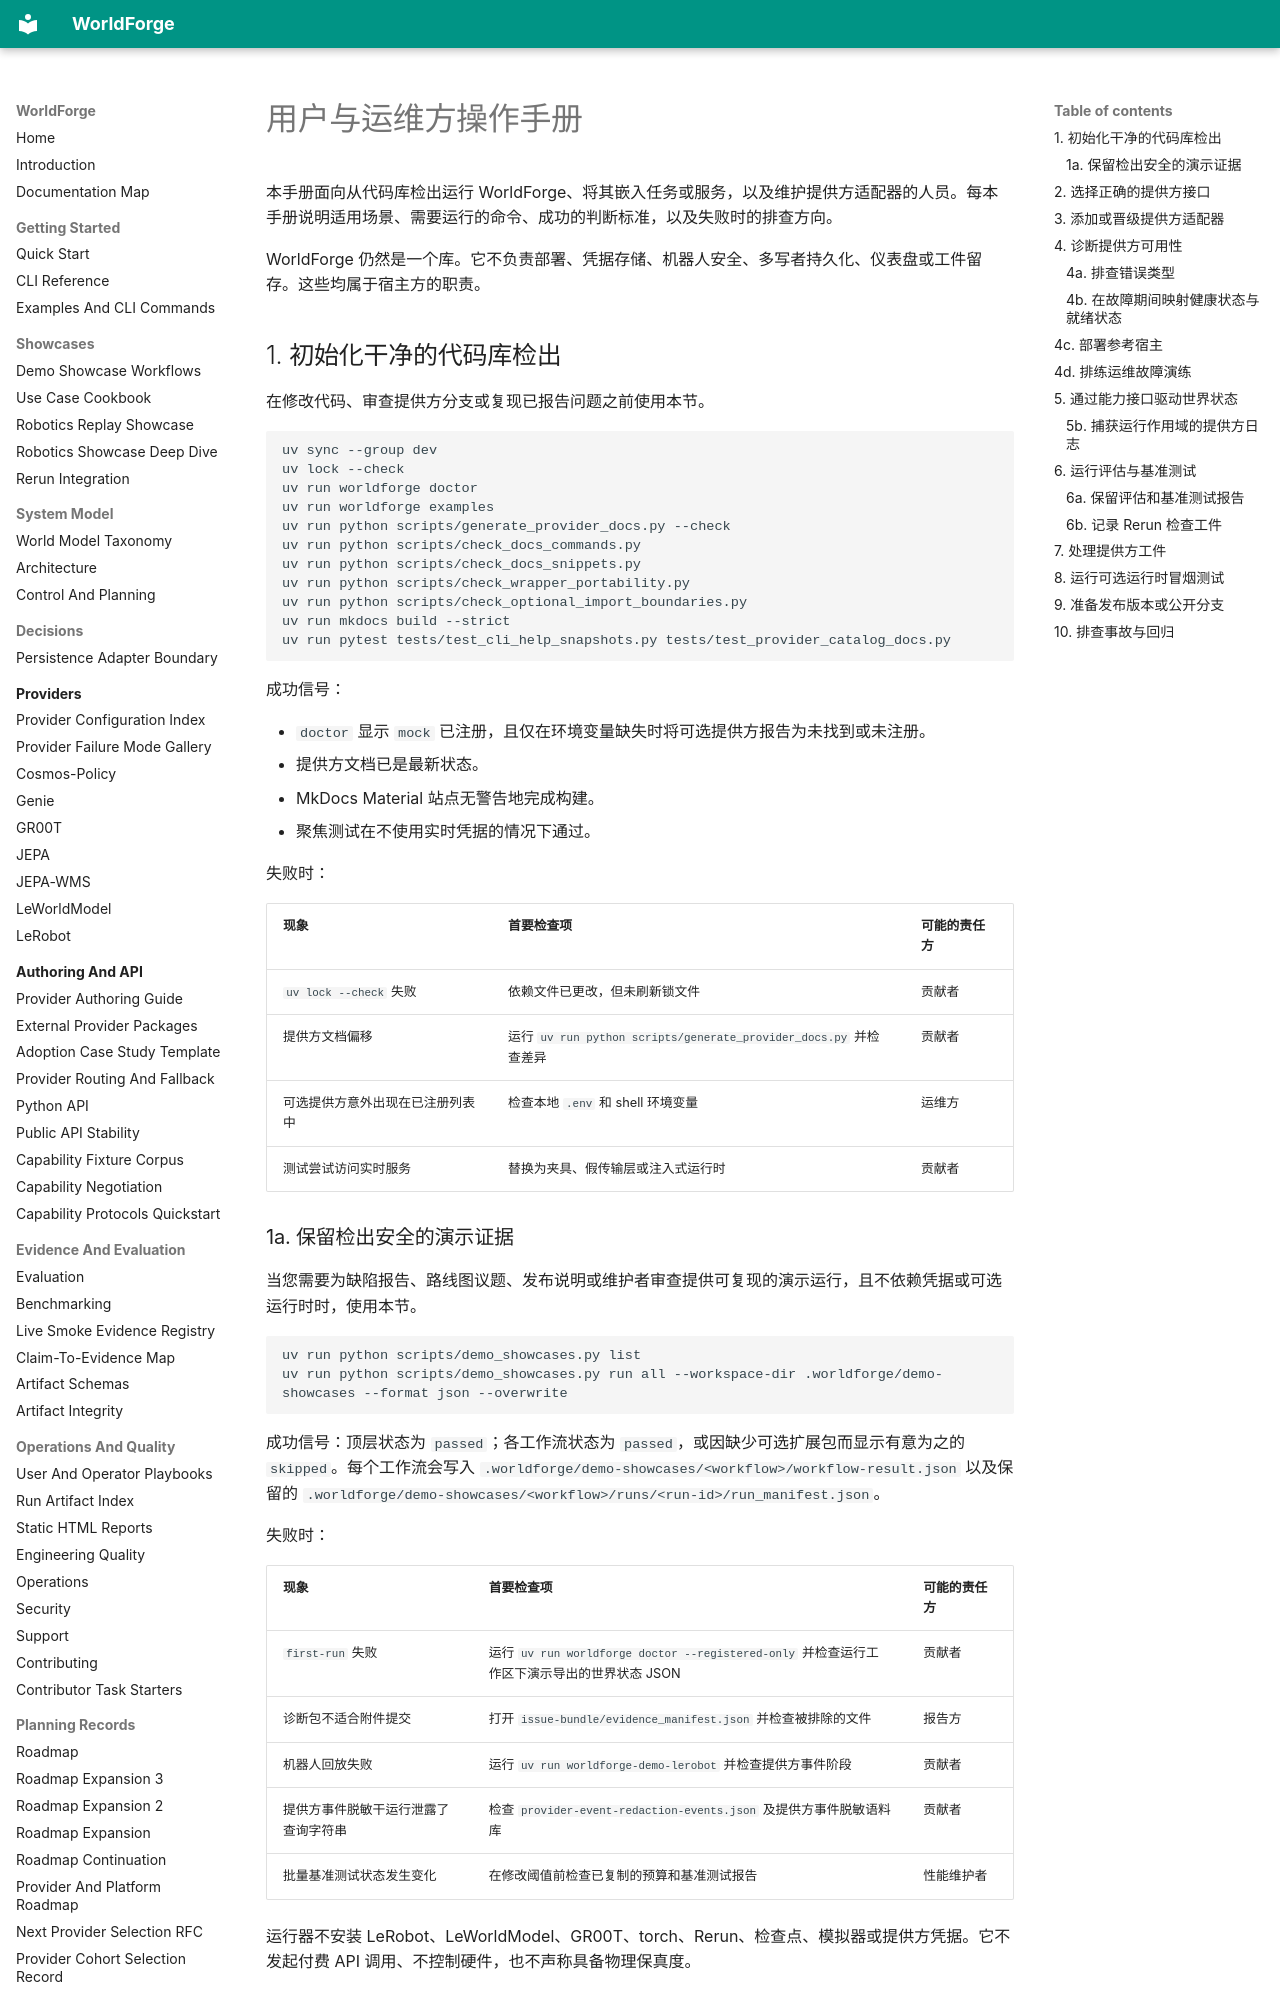

repository: AbdelStark/worldforge · page: playbooks.zh/index.html · generator: mkdocs

# 用户与运维方操作手册

本手册面向从代码库检出运行 WorldForge、将其嵌入任务或服务，以及维护提供方适配器的人员。每本手册说明适用场景、需要运行的命令、成功的判断标准，以及失败时的排查方向。

WorldForge 仍然是一个库。它不负责部署、凭据存储、机器人安全、多写者持久化、仪表盘或工件留存。这些均属于宿主方的职责。

## 1. 初始化干净的代码库检出

在修改代码、审查提供方分支或复现已报告问题之前使用本节。

```bash
uv sync --group dev
uv lock --check
uv run worldforge doctor
uv run worldforge examples
uv run python scripts/generate_provider_docs.py --check
uv run python scripts/check_docs_commands.py
uv run python scripts/check_docs_snippets.py
uv run python scripts/check_wrapper_portability.py
uv run python scripts/check_optional_import_boundaries.py
uv run mkdocs build --strict
uv run pytest tests/test_cli_help_snapshots.py tests/test_provider_catalog_docs.py
```

成功信号：

- `doctor` 显示 `mock` 已注册，且仅在环境变量缺失时将可选提供方报告为未找到或未注册。
- 提供方文档已是最新状态。
- MkDocs Material 站点无警告地完成构建。
- 聚焦测试在不使用实时凭据的情况下通过。

失败时：

| 现象 | 首要检查项 | 可能的责任方 |
| --- | --- | --- |
| `uv lock --check` 失败 | 依赖文件已更改，但未刷新锁文件 | 贡献者 |
| 提供方文档偏移 | 运行 `uv run python scripts/generate_provider_docs.py` 并检查差异 | 贡献者 |
| 可选提供方意外出现在已注册列表中 | 检查本地 `.env` 和 shell 环境变量 | 运维方 |
| 测试尝试访问实时服务 | 替换为夹具、假传输层或注入式运行时 | 贡献者 |

### 1a. 保留检出安全的演示证据

当您需要为缺陷报告、路线图议题、发布说明或维护者审查提供可复现的演示运行，且不依赖凭据或可选运行时时，使用本节。

```bash
uv run python scripts/demo_showcases.py list
uv run python scripts/demo_showcases.py run all --workspace-dir .worldforge/demo-showcases --format json --overwrite
```

成功信号：顶层状态为 `passed`；各工作流状态为 `passed`，或因缺少可选扩展包而显示有意为之的 `skipped`。每个工作流会写入 `.worldforge/demo-showcases/<workflow>/workflow-result.json` 以及保留的 `.worldforge/demo-showcases/<workflow>/runs/<run-id>/run_manifest.json`。

失败时：

| 现象 | 首要检查项 | 可能的责任方 |
| --- | --- | --- |
| `first-run` 失败 | 运行 `uv run worldforge doctor --registered-only` 并检查运行工作区下演示导出的世界状态 JSON | 贡献者 |
| 诊断包不适合附件提交 | 打开 `issue-bundle/evidence_manifest.json` 并检查被排除的文件 | 报告方 |
| 机器人回放失败 | 运行 `uv run worldforge-demo-lerobot` 并检查提供方事件阶段 | 贡献者 |
| 提供方事件脱敏干运行泄露了查询字符串 | 检查 `provider-event-redaction-events.json` 及提供方事件脱敏语料库 | 贡献者 |
| 批量基准测试状态发生变化 | 在修改阈值前检查已复制的预算和基准测试报告 | 性能维护者 |

运行器不安装 LeRobot、LeWorldModel、GR00T、torch、Rerun、检查点、模拟器或提供方凭据。它不发起付费 API 调用、不控制硬件，也不声称具备物理保真度。
